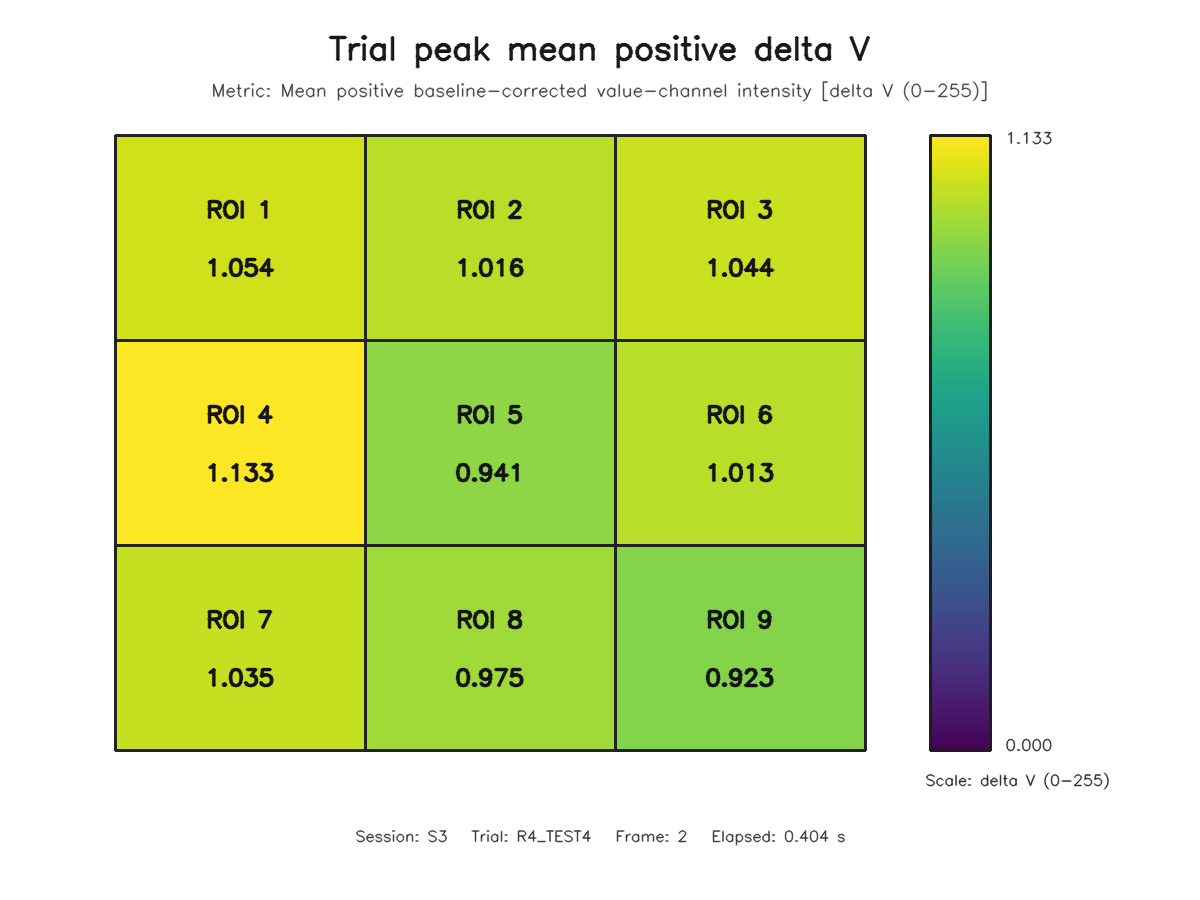

Source data for this figure (header and first rows):
roi, row, column, value
1, 1, 1, 1.054
2, 1, 2, 1.016
3, 1, 3, 1.044
4, 2, 1, 1.133
5, 2, 2, 0.9413
6, 2, 3, 1.013
7, 3, 1, 1.035
8, 3, 2, 0.9746
9, 3, 3, 0.9234
